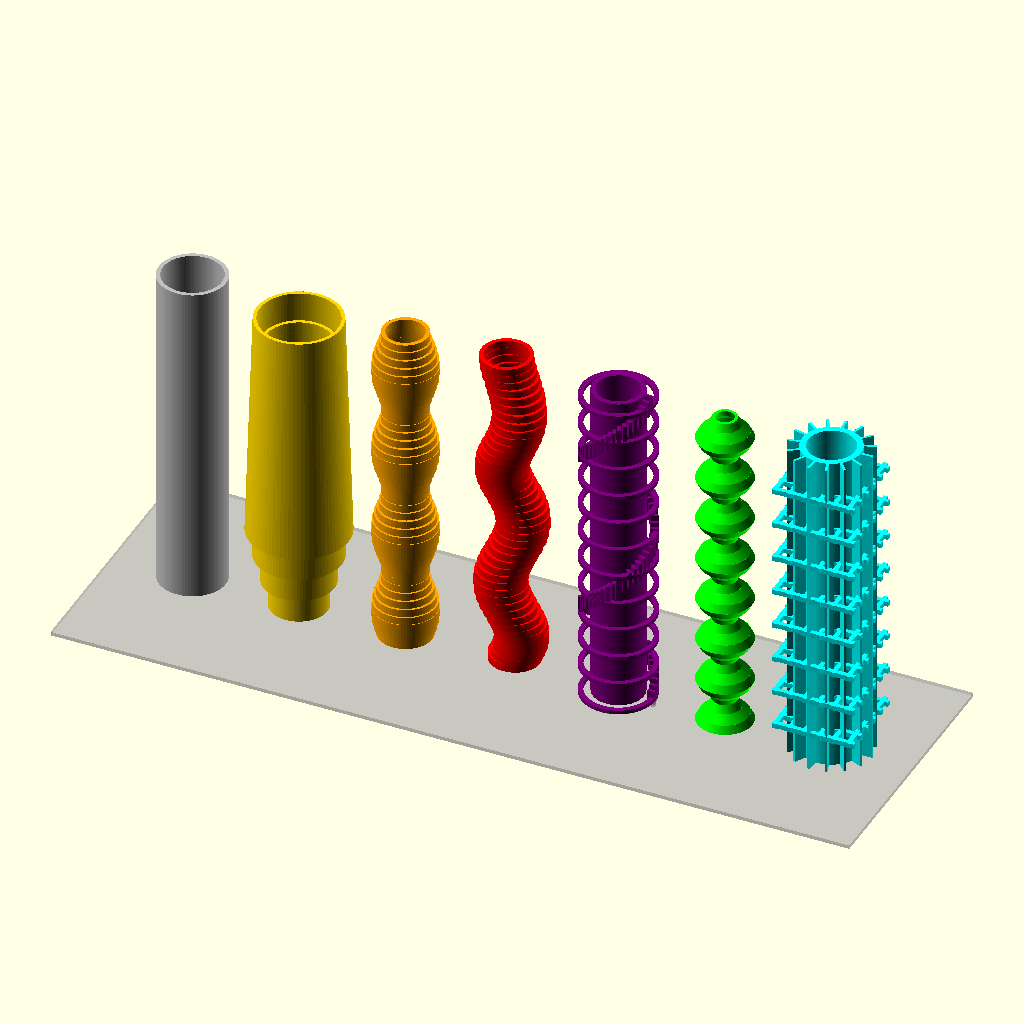
Cell 1: rendered with the file's own defaults.
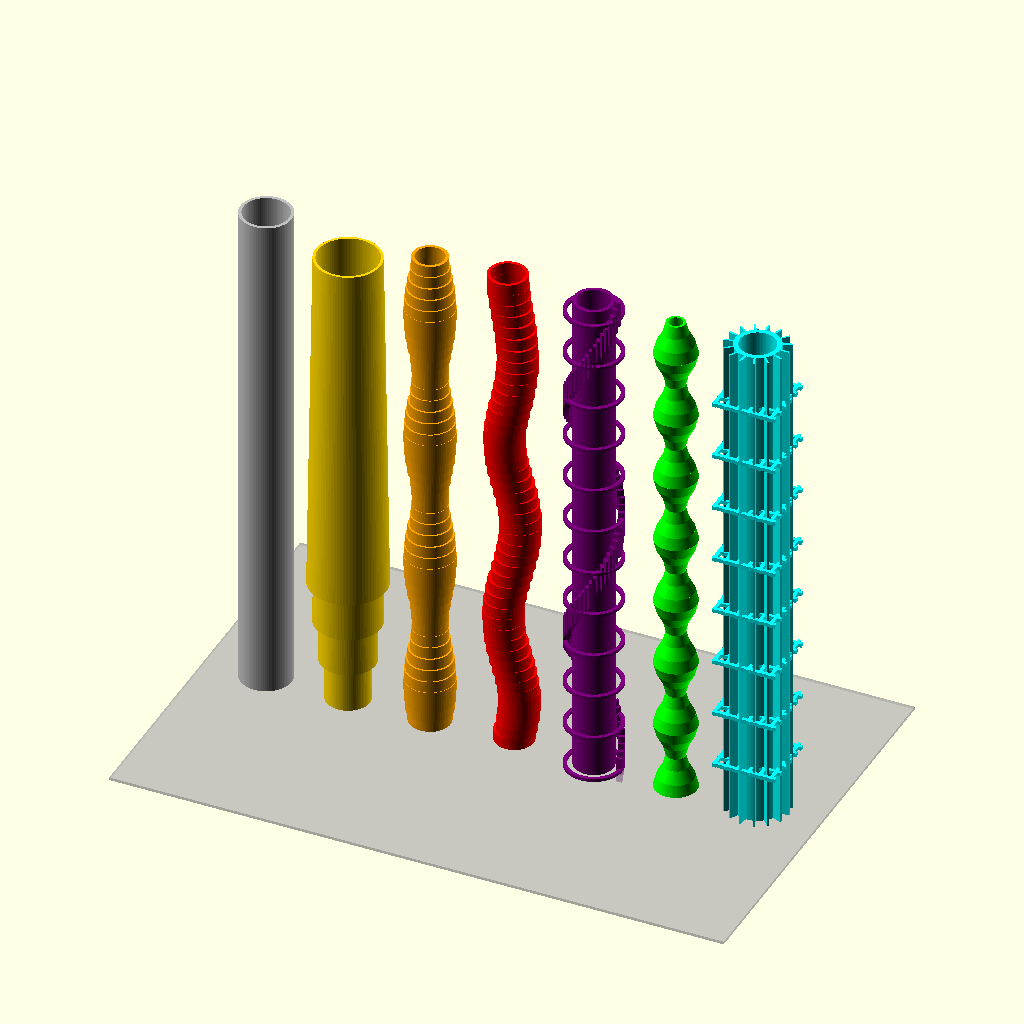
Cell 2: length = 360 (everything else at default).
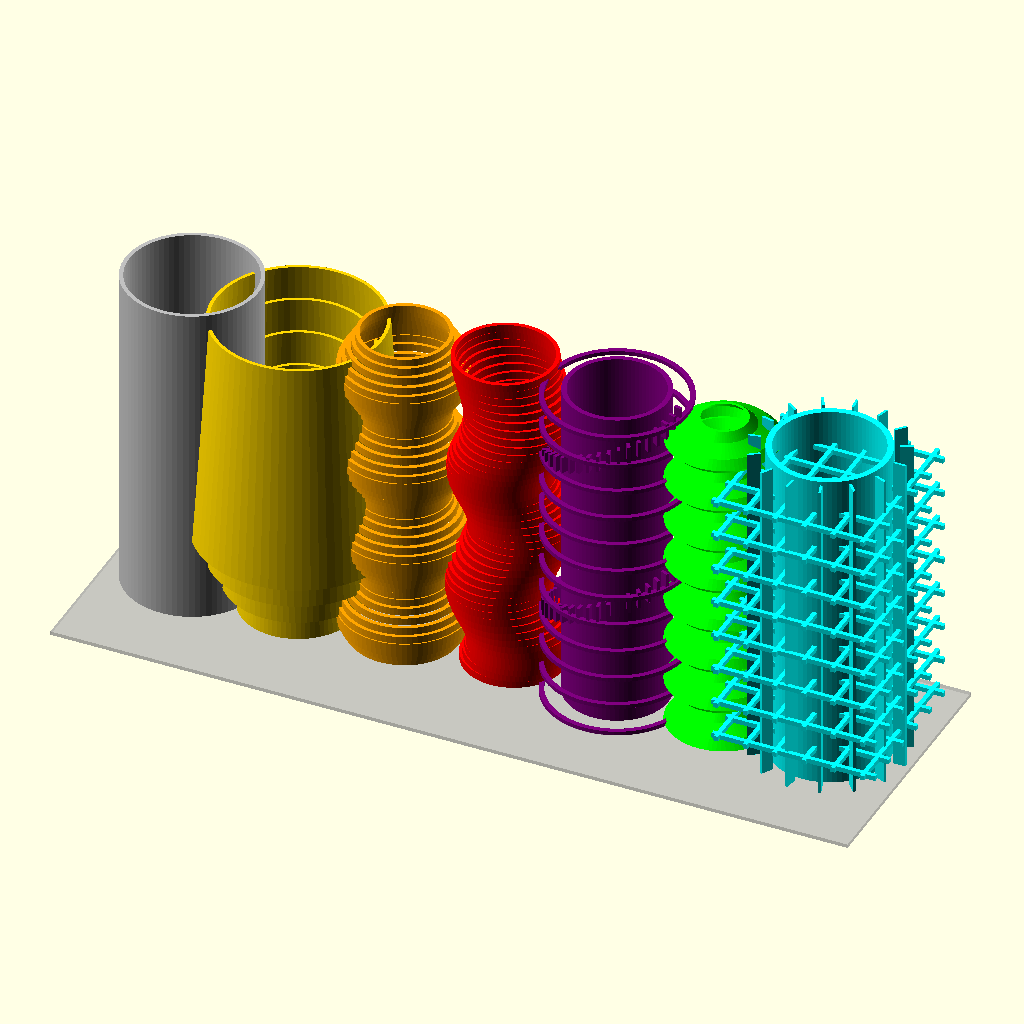
Cell 3: the same model with width = 36.
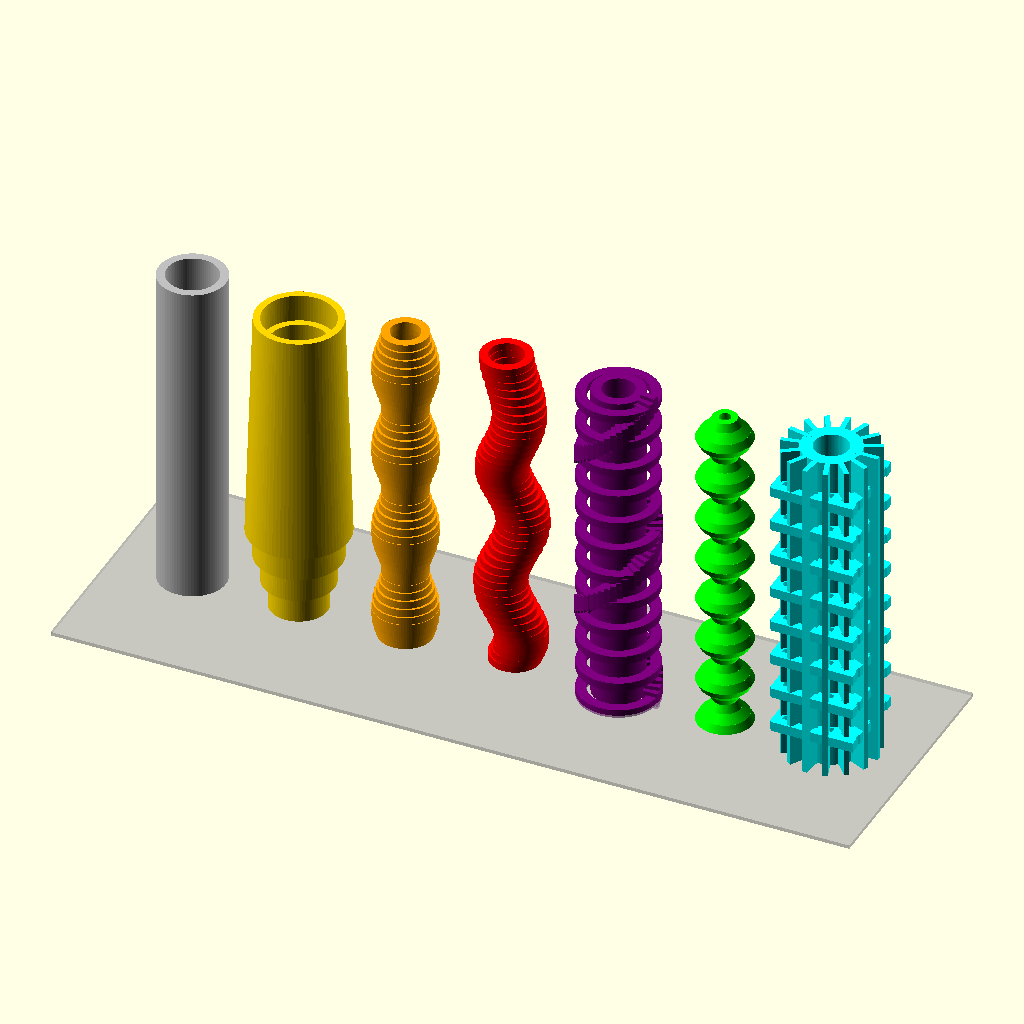
Cell 4: thickness = 4.4 (everything else at default).
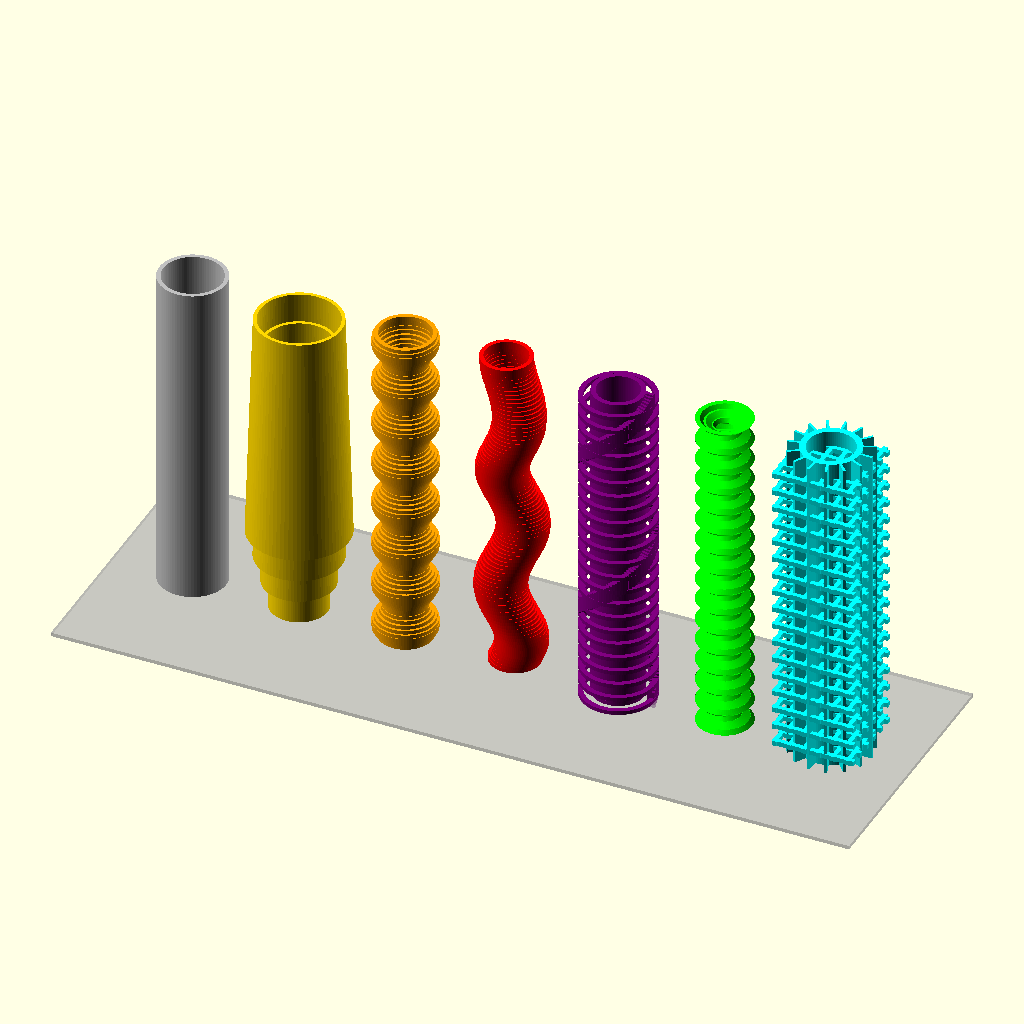
Cell 5: segments = 90 (everything else at default).
All cells are drawn from the same view direction (rotation 55°, 0°, 25°, orthographic, colour scheme Cornfield), but the view is re-fitted for each cell, so position and scale can differ between cells as well as the parameter.
The OpenSCAD source (straws.scad):
// =============================================
// Time Travel Lines - All 7 Sins
// Highly Modular OpenSCAD - Fixed & Cleaned
// =============================================

$fn = 80;   // Resolution (64-120 recommended)

// ============== PARAMETERS ==============
length       = 180;   // Total height along Z
width        = 18;    // Base radius
thickness    = 2.2;   // Wall thickness
segments     = 45;    // Segments along length (increased for smoothness)
amplitude    = 4.5;   // Wave amplitude
twist_total  = 720;   // Total twist degrees over length
spacing      = 18 * 3.2; // Group separation spacing

show_all     = true;  // Set false + change sin_index to view single one
sin_index    = 0;     // 1-7 for single, 0 for all

// ============== PROFILES ==============
module ring(r, thick) {
    difference() {
        circle(r);
        circle(r - thick);
    }
}

// ============== 1. PRIDE - Clean Infinite Cylinder ==============
module pride(len, r, t) {
    linear_extrude(len, convexity=10) ring(r, t);
}

// ============== 2. ENVY - Concentric Flared Shells ==============
module envy(len, r, t) {
    for (i = [0:3]) {
        scale_factor = 1 + i * 0.25;
        translate([0, 0, i * (len / 12)]) {
            linear_extrude(len * 0.7, twist=twist_total * 0.2, scale=0.85, convexity=10) 
                ring(r * scale_factor, t);
        }
    }
}

// ============== 3. GREED - Corrugated Conduit ==============
module greed(len, r, t, segs) {
    step = len / segs;
    for (i = [0:segs-1]) {
        z = i * step;
        rad = r + sin(i * 30) * (r * 0.18);
        translate([0, 0, z])
            linear_extrude(step + 0.05, convexity=10) // 0.05 overlap to prevent manifold gaps
                ring(rad, t);
    }
}

// ============== 4. WRATH - Chaotic Waving Tube ==============
module wrath(len, r, t, segs, amp) {
    step = len / segs;
    for (i = [0:segs-1]) {
        z = i * step;
        ox = sin(i * 360 / segs * 2.8) * amp;
        oy = cos(i * 360 / segs * 2.1) * amp * 0.8;
        translate([ox, oy, z])
            linear_extrude(step + 0.05, convexity=10)
                ring(r, t);
    }
}

// ============== 5. SLOTH - Interlocking Helical Cage ==============
module sloth(len, r, t, segs) {
    // Main vertical core tube
    linear_extrude(len) ring(r * 0.85, t * 1.2);
    
    // Helical struts
    for (i = [0:segs*2-1]) {
        ang = i * 720 / (segs * 2);
        z = i * (len / (segs * 2));
        translate([0, 0, z])
            rotate([0, 0, ang])
                translate([r * 1.1, 0, 0])
                    linear_extrude(len / 20, center=true)
                        square([t * 1.8, t * 0.8], center=true);
    }
    
    // Horizontal rings stacked up Z
    for (i = [0:segs/4]) {
        z = i * (len / (segs / 4));
        translate([0, 0, z])
            rotate_extrude() 
                translate([r * 1.15, 0]) square([t * 1.2, t], center=true);
    }
}

// ============== 6. GLUTTONY - Alternating Hourglass ==============
module gluttony(len, r, t, segs) {
    step = len / segs;
    for (i = [0:segs-1]) {
        z = i * step;
        // Smoothly oscillate the radius using a cosine wave for a continuous hourglass effect
        r_now = r * (0.72 + 0.28 * cos(i * 360 / 6));
        r_next = r * (0.72 + 0.28 * cos((i + 1) * 360 / 6));
        
        translate([0, 0, z])
            linear_extrude(step + 0.05, scale = r_next / r_now, convexity=10)
                ring(r_now, t);
    }
}

// ============== 7. LUST - Matrix / Finned Column ==============
module lust(len, r, t, segs) {
    // Core tube
    linear_extrude(len) ring(r, t * 1.5);
    
    // Radial fins
    for (a = [0:24:359]) {
        rotate([0, 0, a])
            translate([r * 1.2, 0, len / 2])
                cube([t * 3, t * 0.6, len], center=true);
    }
    
    // Grid layers stacked up Z
    for (i = [1:(segs/5)-1]) {
        z = i * (len / (segs / 5));
        translate([0, 0, z]) {
            linear_extrude(t * 1.2, center=true) {
                for (x = [-r * 1.3 : r * 0.5 : r * 1.3])
                    translate([x, 0]) square([t * 1.1, r * 2.8], center=true);
                for (y = [-r * 1.3 : r * 0.5 : r * 1.3])
                    translate([0, y]) square([r * 2.8, t * 1.1], center=true);
            }
        }
    }
}

// ============== MAIN ASSEMBLY ==============
module time_travel_lines() {
    if (show_all || sin_index == 0) {
        translate([-spacing * 3, 0, 0]) color("silver") pride(length, width, thickness);
        translate([-spacing * 2, 0, 0]) color("gold")   envy(length, width * 0.85, thickness);
        translate([-spacing * 1, 0, 0]) color("orange") greed(length, width * 0.8, thickness, segments);
        translate([ 0,           0, 0]) color("red")    wrath(length, width * 0.75, thickness, segments, amplitude);
        translate([ spacing * 1, 0, 0]) color("purple") sloth(length, width * 0.9, thickness, segments);
        translate([ spacing * 2, 0, 0]) color("lime")   gluttony(length, width * 0.82, thickness, segments);
        translate([ spacing * 3, 0, 0]) color("cyan")   lust(length, width * 0.88, thickness, segments);
    } 
    else {
        // Single mode centered
        if (sin_index == 1) color("silver") pride(length, width, thickness);
        if (sin_index == 2) color("gold")   envy(length, width * 0.85, thickness);
        if (sin_index == 3) color("orange") greed(length, width * 0.8, thickness, segments);
        if (sin_index == 4) color("red")    wrath(length, width * 0.75, thickness, segments, amplitude);
        if (sin_index == 5) color("purple") sloth(length, width * 0.9, thickness, segments);
        if (sin_index == 6) color("lime")   gluttony(length, width * 0.82, thickness, segments);
        if (sin_index == 7) color("cyan")   lust(length, width * 0.88, thickness, segments);
    }
}

// Render Geometry
time_travel_lines();

// Reference ground plane (No longer throws scope errors)
%translate([0, 0, -2]) cube([spacing * 7.5, length * 0.8, 2], center=true);

echo("Time Travel Lines rendered successfully.");
Customizer parameters (derived from the source; name, type, default, range or options):
length: number, default 180
width: number, default 18
thickness: number, default 2.2
segments: number, default 45
amplitude: number, default 4.5
twist_total: number, default 720
show_all: bool, default true
sin_index: number, default 0
